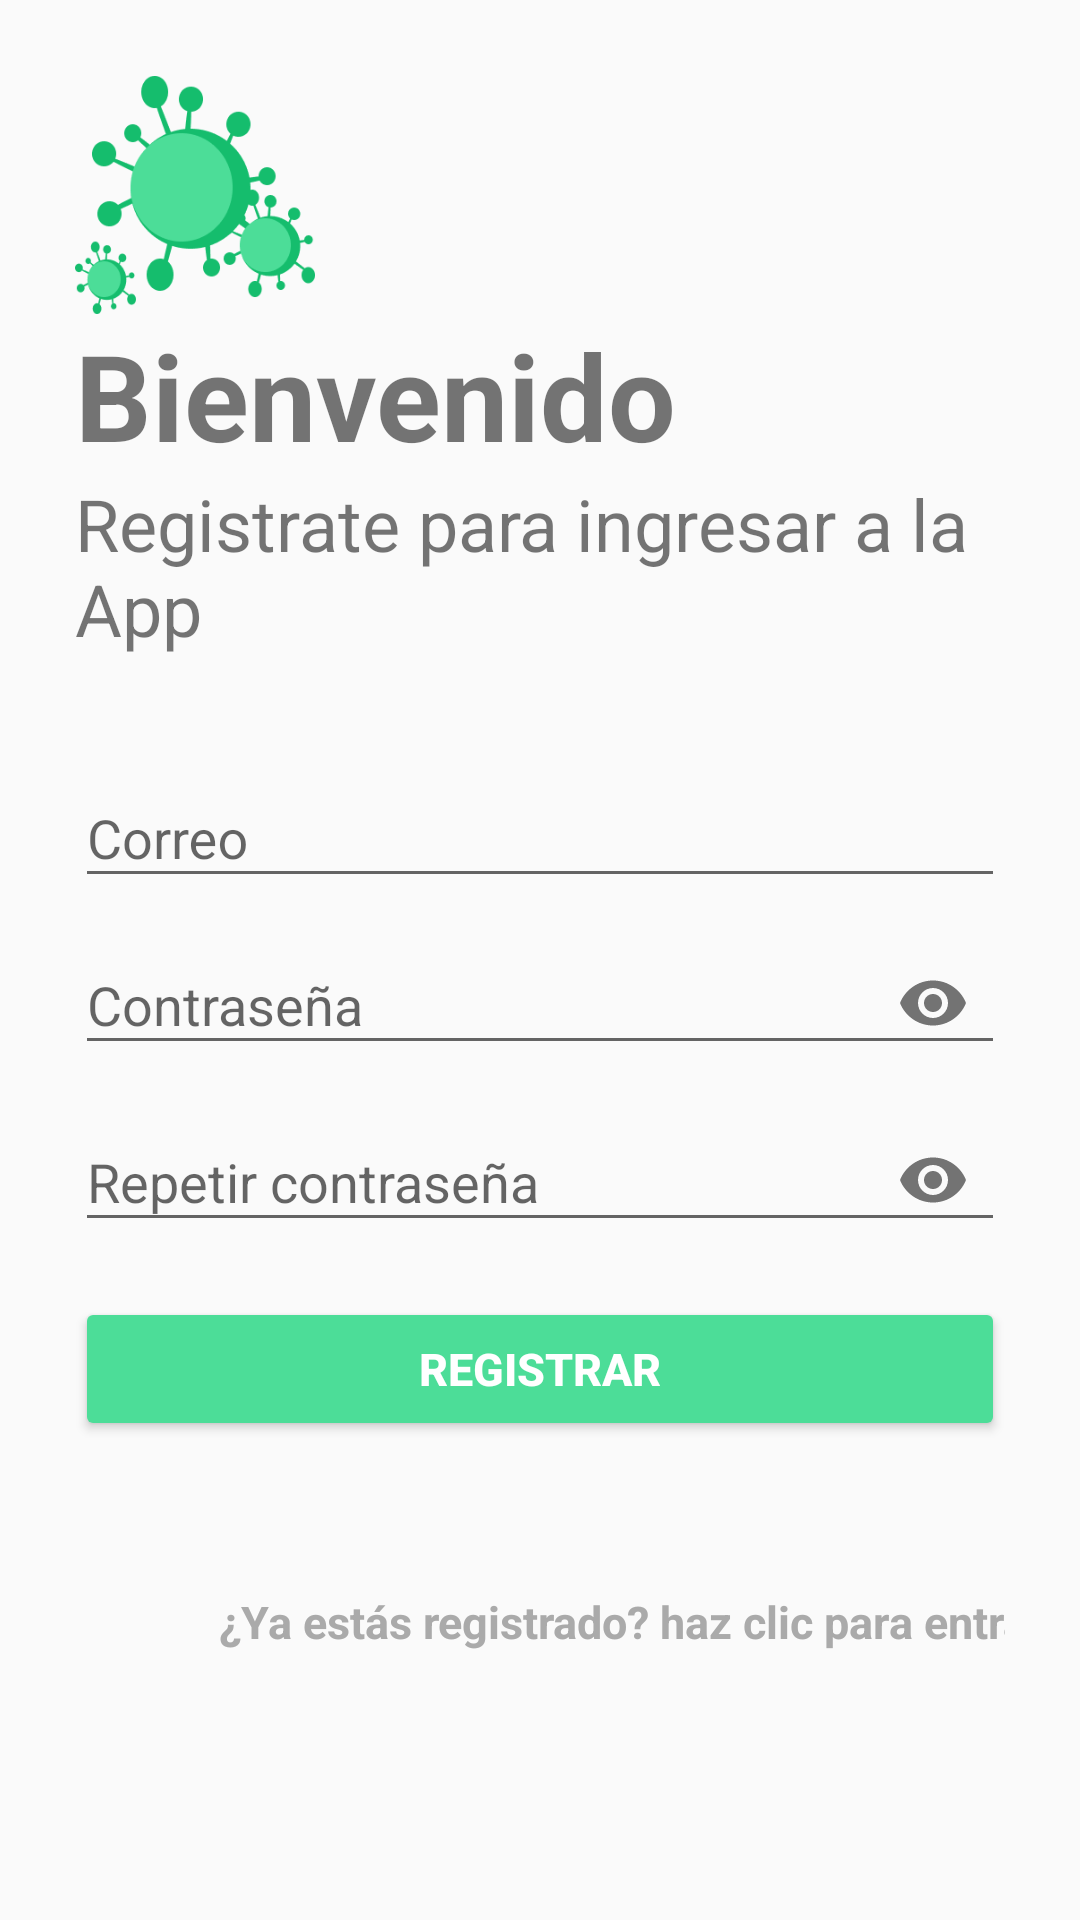

Layout XML and referenced resources for this Android screen:
<!-- AndroidManifest.xml: application theme AppTheme -->
<!-- res/layout/activity_sing_up.xml -->
<?xml version="1.0" encoding="utf-8"?>
<LinearLayout xmlns:android="http://schemas.android.com/apk/res/android"
    xmlns:app="http://schemas.android.com/apk/res-auto"
    xmlns:tools="http://schemas.android.com/tools"
    android:layout_width="match_parent"
    android:layout_height="match_parent"
    android:orientation="vertical"
    android:padding="25dp"
    tools:context=".SingUpActivity">

    <ImageView
        android:id="@+id/SignImgView"
        android:layout_width="80dp"
        android:layout_height="80dp"
        android:transitionName="logoImageTrans"
        android:layout_gravity="left"
        android:src="@drawable/logo_covid"/>

    <TextView
        android:id="@+id/signupbienvendida"
        android:layout_width="wrap_content"
        android:layout_height="wrap_content"
        android:text="@string/bienvenido"
        android:textSize="40dp"
        android:textStyle="bold"
        android:transitionName="textTrans"/>

    <TextView
        android:layout_width="wrap_content"
        android:layout_height="wrap_content"
        android:text="@string/registrate"
        android:textSize="24dp"
        android:transitionName="iniciaSesionTrans"/>

    <LinearLayout
        android:layout_width="wrap_content"
        android:layout_height="wrap_content"
        android:layout_marginTop="14dp"
        android:layout_marginBottom="14dp"
        android:orientation="vertical"/>
        <com.google.android.material.textfield.TextInputLayout
            android:layout_width="match_parent"
            android:layout_height="wrap_content"
            android:hint="@string/correo"
            android:id="@+id/emailsigntxt">
            <com.google.android.material.textfield.TextInputEditText
                android:layout_width="match_parent"
                android:layout_height="wrap_content"
                android:id="@+id/emailtxt"/>
        </com.google.android.material.textfield.TextInputLayout>

        <com.google.android.material.textfield.TextInputLayout
            android:layout_width="match_parent"
            android:layout_height="wrap_content"
            android:hint="@string/contrasena"
            android:id="@+id/passwordsigntxt"
            app:passwordToggleEnabled="true">
            <com.google.android.material.textfield.TextInputEditText
                android:layout_width="match_parent"
                android:layout_height="wrap_content"
                android:inputType="textPassword"
                android:id="@+id/passwordtxt"/>
        </com.google.android.material.textfield.TextInputLayout>

        <com.google.android.material.textfield.TextInputLayout
            android:layout_width="match_parent"
            android:layout_height="wrap_content"
            android:hint="@string/repetir_contrasena"
            android:id="@+id/rpasswordsigntxt"
            app:passwordToggleEnabled="true">
            <com.google.android.material.textfield.TextInputEditText
                android:layout_width="match_parent"
                android:layout_height="wrap_content"
                android:inputType="textPassword"
                android:id="@+id/password2txt"/>
        </com.google.android.material.textfield.TextInputLayout>

    <Button
        android:id="@+id/registroSesion"
        android:layout_width="match_parent"
        android:layout_height="wrap_content"
        android:layout_marginTop="15dp"
        android:layout_marginBottom="50dp"
        android:backgroundTint="@color/colorSeconLounch"
        android:text="@string/registrar"
        android:textColor="@android:color/white"
        android:textSize="15dp"
        android:textStyle="bold" />

    <TextView
        android:id="@+id/yatieneUsuario"
        android:layout_width="370dp"
        android:layout_height="wrap_content"
        android:clickable="true"
        android:focusable="true"
        android:gravity="center"
        android:textStyle="bold"
        android:text="@string/ya_registrado"
        android:textColor="@android:color/darker_gray"
        android:textSize="15dp" />



</LinearLayout>
<!-- resources referenced by this layout -->
<resources>
  <color name="colorSeconLounch">#4CDD98</color>
  <!-- drawable logo_covid: png bitmap (drawable, 14435 bytes) -->
  <string name="bienvenido">Bienvenido</string>
  <string name="contrasena">Contraseña</string>
  <string name="correo">Correo</string>
  <string name="registrar">Registrar</string>
  <string name="registrate">Registrate para ingresar a la App</string>
  <string name="repetir_contrasena">Repetir contraseña</string>
  <string name="ya_registrado">¿Ya estás registrado? haz clic para entrar</string>
  <style name="AppTheme" parent="Theme.AppCompat.Light.NoActionBar">
          
          <item name="colorPrimary">@color/colorLounch</item>
          <item name="colorPrimaryDark">@color/colorSeconLounch</item>
          <item name="colorAccent">@color/colorAc</item>
  
          <item name="android:windowContentTransitions">true</item>
      </style>
  <color name="colorLounch">#15BD6D</color>
  <color name="colorAc">#F3F3F3</color>
</resources>
